Run: headless pygame with SDL's dummy video driver; simulated clock (each Clock.tick advances the game by its frame time, no real sleeping); random seed 0; keys injected as events and as key.get_pressed() state; no mouse input.
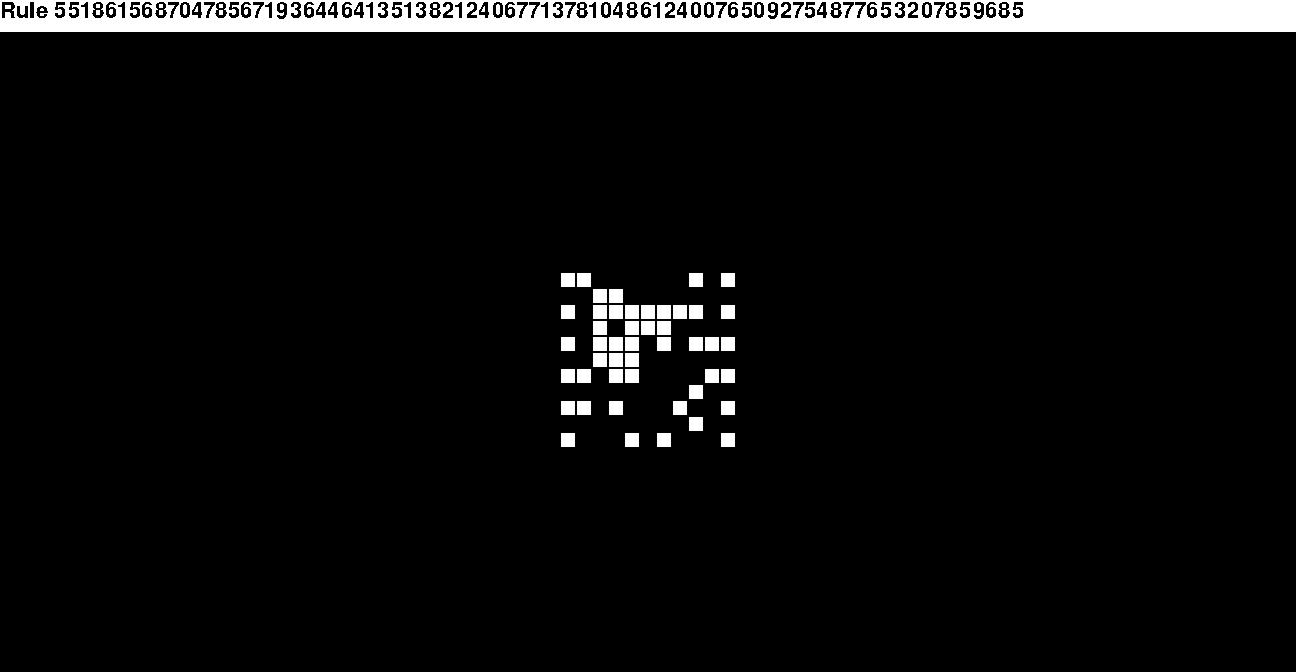
Frame 1 of 4 · flips 1–60 · no input
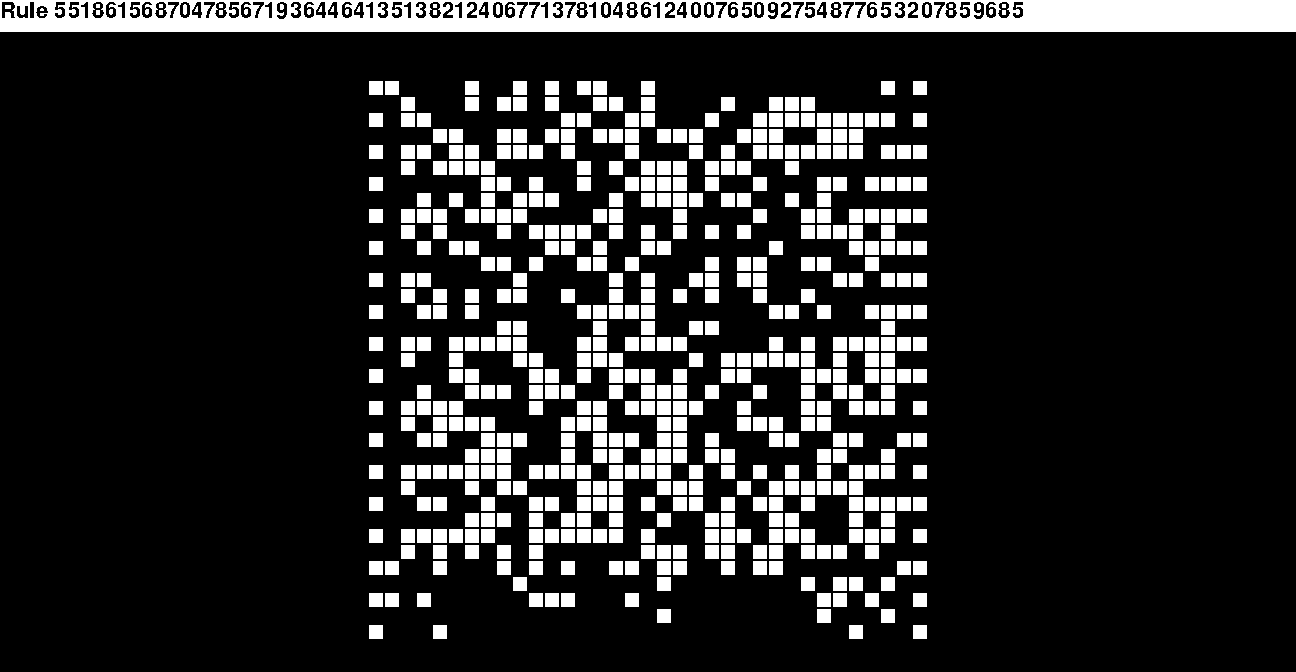
Frame 2 of 4 · flips 61–180 · tapped SPACE, RETURN · held RIGHT (→), D
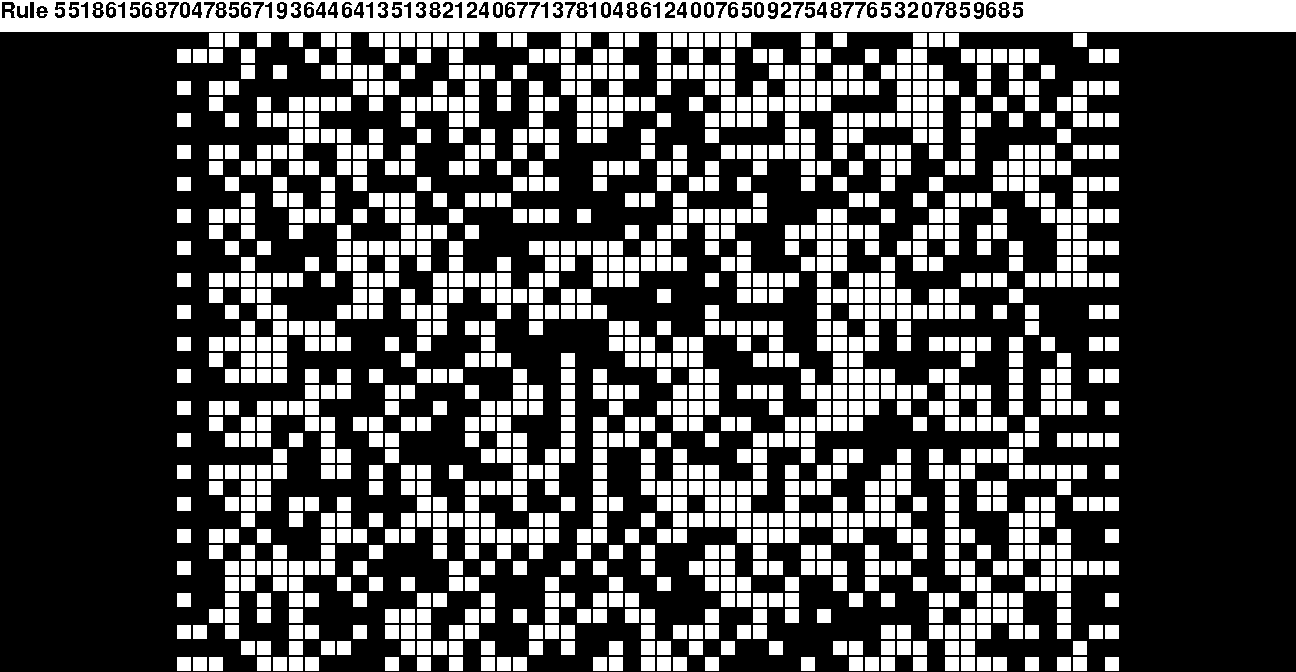
Frame 3 of 4 · flips 181–300 · held DOWN (↓), S
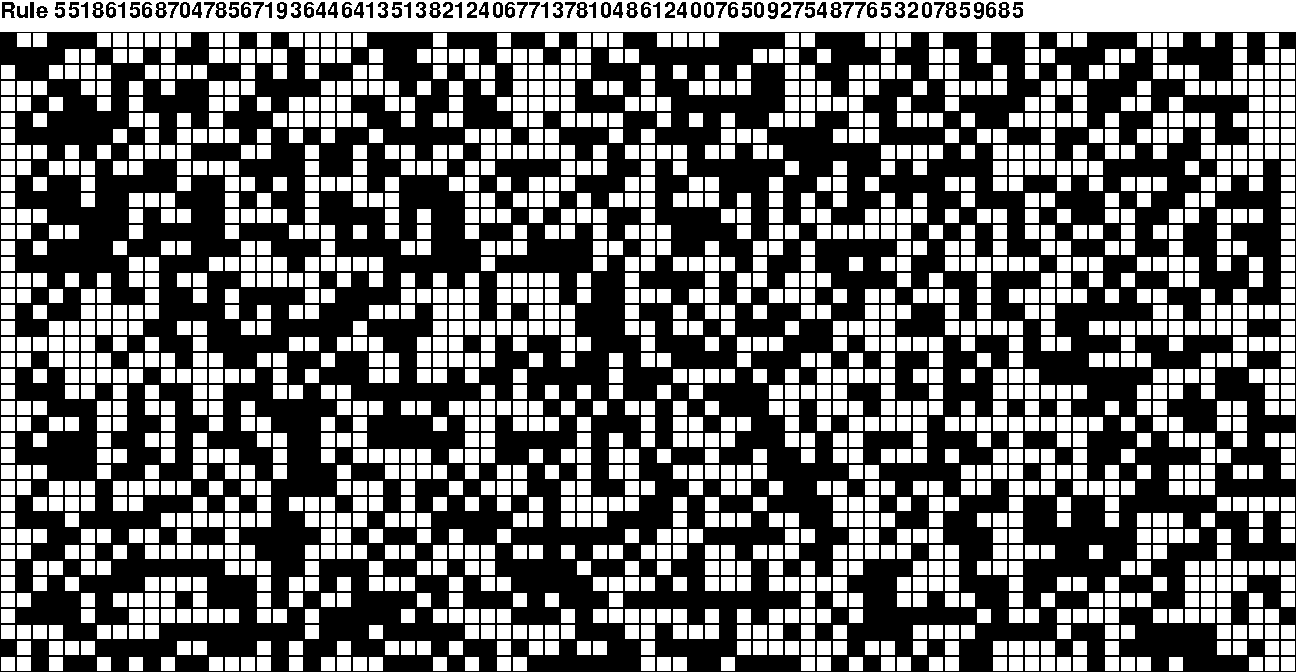
Frame 4 of 4 · flips 301–420 · held LEFT (←), A, UP (↑), W

The pygame program that drew these frames:

import pygame
from pygame import Surface, Rect
from pygame.locals import *

from random import randint

PW = 16
W, H = 81, 40
col = [(255, 255, 255), (0, 0, 0)]
tobin = lambda n, b: ((bin(n))[2:][::-1] + ('0' * b))[:b]

def nbrs(pos, grid):
    X, Y = pos
    ret = ""
    for _y in range(Y-1, Y+2):
        for _x in range(X-1, X+2):
            if (X, Y) == (_x, _y): continue
            ret += grid[_y % H][_x % W]
    return ret

def fresh_start(W, H, rand=False):
    grid = []
    for y in range(H):
        grid.append([])
        for x in range(W):
            if rand: cell = "0" if randint(0, 1) else "1"
            else: cell = "0" if (x, y) != (W // 2, H // 2) else "1"
            grid[-1].append(cell)
    return grid

def apply_rule(rule, grid):
    rule = tobin(rule, 256)
    new = []
    for y, line in enumerate(grid):
        new.append([])
        for x, slot in enumerate(line):
            n = nbrs((x, y), grid)
            new[-1].append(rule[int("0b"+n, 2)])
    return new

def drawn_grid(grid):
    surf = Surface((W * PW, H * PW))
    for y, line in enumerate(grid):
        for x, slot in enumerate(line):
            pygame.draw.rect(surf, (0, 0, 0), Rect((x*PW, y*PW), (PW, PW)))
            pygame.draw.rect(surf, col[int(slot)], Rect((x*PW+1, y*PW+1), (PW-2, PW-2)))
    return surf
            

pygame.init()
SCREEN = pygame.display.set_mode((81 * PW, 42* PW))
pygame.display.set_caption("~~~ ... ___ /\\ ___ ... ~~~")
CLOCK = pygame.time.Clock()

HEL = pygame.font.SysFont("helvetica", PW * 2)
live = True

num = randint(0, 2**256)
grid = fresh_start(W, H)
t = 0

def new_random():
    global num, grid, t
    num = randint(0, 2**256)
    grid = fresh_start(W, H)

while live:
    for e in pygame.event.get():
        if e.type == QUIT or e.type == KEYDOWN and e.key == K_ESCAPE: live = False
        if e.type == KEYDOWN:
            if e.key == K_r: new_random()

    SCREEN.fill((255, 255, 255))
    SCREEN.blit(HEL.render("Rule " + str(num), 0, (0, 0, 0)), (0, 0))
    SCREEN.blit(drawn_grid(grid), (0, PW * 2))
    pygame.display.update()
    t += CLOCK.tick(30)
    if t > 300:
        t = 0
        grid = apply_rule(num, grid)
